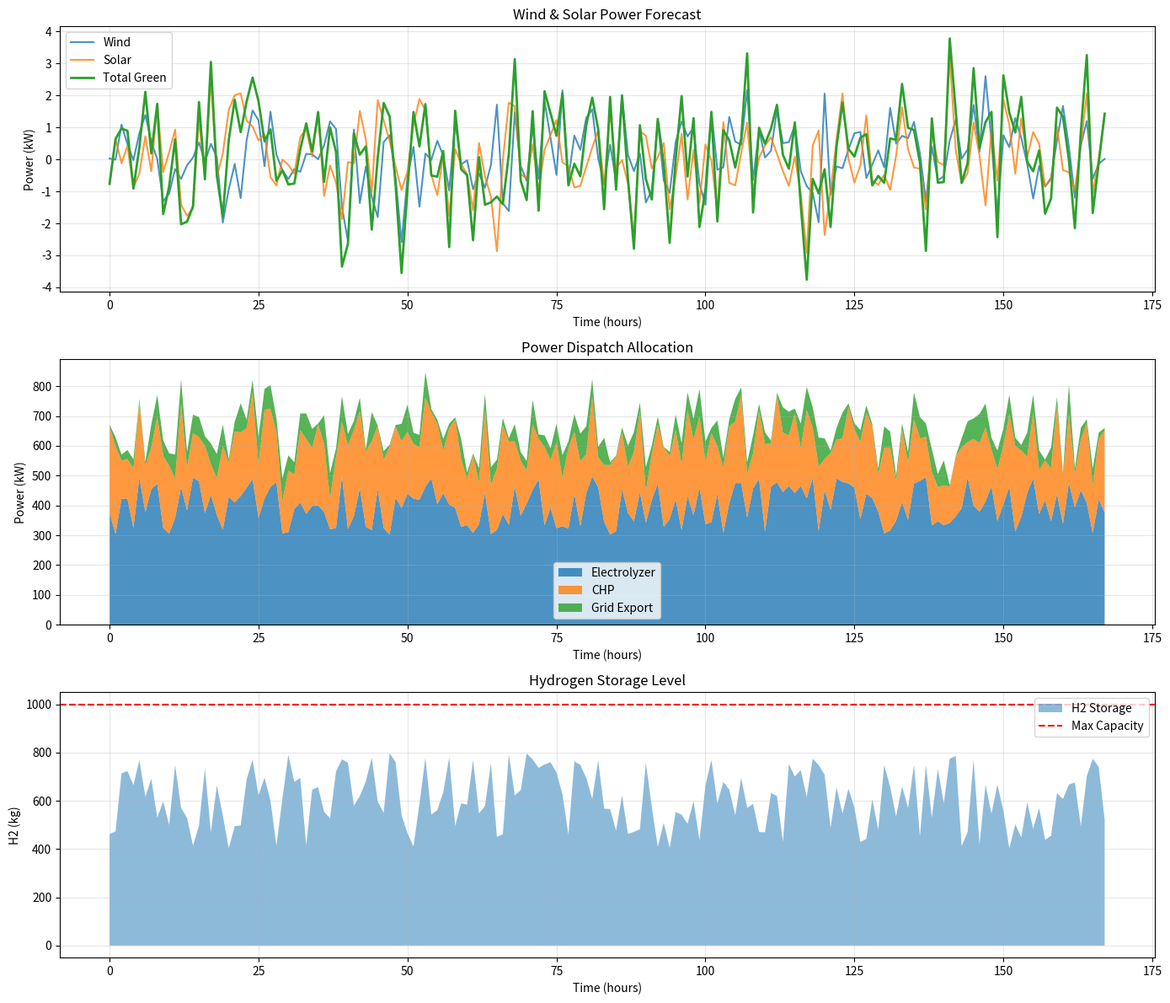
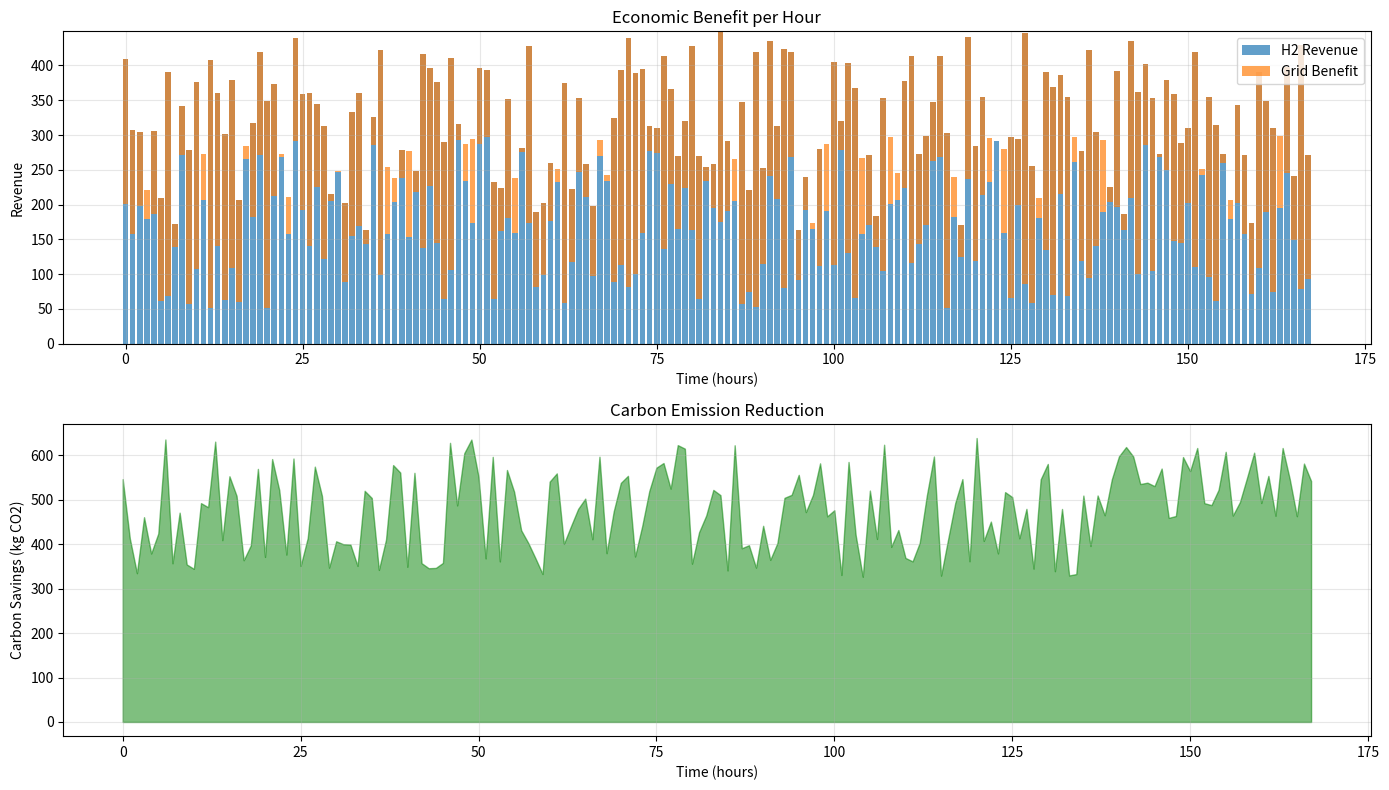

Source code (Python) for these figures, in order:
"""
系统评估器模块
评估多能互补系统的整体性能
"""

import numpy as np
import pandas as pd
import matplotlib.pyplot as plt
import os


class SystemEvaluator:
    """系统性能评估器"""

    def __init__(self, output_dir='results'):
        self.output_dir = output_dir
        os.makedirs(output_dir, exist_ok=True)

    def evaluate(self, dispatch_results, wind_forecast, solar_forecast):
        """
        评估系统整体性能

        参数:
            dispatch_results: 调度结果列表
            wind_forecast: 风电预测值
            solar_forecast: 光伏预测值

        返回:
            dict: 评估指标
        """
        if not dispatch_results:
            return self._default_metrics()

        df = pd.DataFrame(dispatch_results)

        # ========== 1. 能效指标 ==========
        # 绿电自用率
        green_used = df['electrolyzer_power'].sum() + df['chp_power'].sum()
        green_total = df['total_green_power'].sum()
        self_use_rate = green_used / green_total if green_total > 0 else 0

        # 弃风弃光率
        curtailment = df['grid_export'].sum() / green_total if green_total > 0 else 0

        # 系统综合能效（制氢+热电联产效率加权）
        h2_energy = df['h2_produced'].sum() * 33.3  # kWh/kg H2 (下界)
        chp_energy = df['chp_power'].sum()  # kWh
        total_useful = h2_energy + chp_energy
        overall_efficiency = total_useful / green_total if green_total > 0 else 0

        # ========== 2. 经济指标 ==========
        h2_revenue = df['h2_revenue'].sum()
        net_benefit = df['net_economic_benefit'].sum()
        grid_import_cost = (df.get('grid_import', pd.Series([0]*len(df))) * df.get('electricity_price', pd.Series([0.5]*len(df)))).sum()
        grid_export_revenue = (df.get('grid_export', pd.Series([0]*len(df))) * df.get('electricity_price', pd.Series([0.5]*len(df)))).sum()

        # ========== 3. 环保指标 ==========
        carbon_savings = df['carbon_savings'].sum()

        # ========== 4. 系统稳定性 ==========
        h2_storage_std = df['h2_storage_level'].std()
        h2_utilization = df['h2_produced'].mean() / 500 * 100  # 相对于额定容量的利用率

        # ========== 5. 评估结果 ==========
        metrics = {
            'overall_efficiency': overall_efficiency * 100,  # 百分比
            'self_use_rate': self_use_rate * 100,
            'curtailment_rate': curtailment * 100,
            'h2_production': df['h2_produced'].sum(),
            'chp_heat_total': df['chp_heat'].sum(),
            'h2_revenue': h2_revenue,
            'net_economic_benefit': net_benefit,
            'carbon_savings': carbon_savings,
            'grid_import_cost': grid_import_cost,
            'grid_export_revenue': grid_export_revenue,
            'h2_utilization': h2_utilization,
            'electrolyzer_utilization': df['electrolyzer_power'].mean() / 500 * 100,
            'chp_utilization': df['chp_power'].mean() / 300 * 100
        }

        # 打印评估结果
        self._print_metrics(metrics)

        # 生成可视化
        self._generate_plots(df, wind_forecast, solar_forecast)

        return metrics

    def _print_metrics(self, metrics):
        """打印评估指标"""
        print("\n" + "=" * 50)
        print("系统性能评估报告")
        print("=" * 50)
        print(f"【能效指标】")
        print(f"  系统综合能效: {metrics['overall_efficiency']:.2f}%")
        print(f"  绿电自用率: {metrics['self_use_rate']:.2f}%")
        print(f"  弃风弃光率: {metrics['curtailment_rate']:.2f}%")
        print(f"\n【生产指标】")
        print(f"  绿氢总产量: {metrics['h2_production']:.2f} kg")
        print(f"  热电联产产热: {metrics['chp_heat_total']:.2f} kWh")
        print(f"  电解槽利用率: {metrics['electrolyzer_utilization']:.2f}%")
        print(f"\n【经济指标】")
        print(f"  绿氢收益: {metrics['h2_revenue']:.2f} 元")
        print(f"  净经济效益: {metrics['net_economic_benefit']:.2f} 元")
        print(f"\n【环保指标】")
        print(f"  碳减排量: {metrics['carbon_savings']:.2f} kg CO2")
        print("=" * 50)

    def _generate_plots(self, df, wind_forecast, solar_forecast):
        """生成可视化图表"""
        # 确保数组格式正确
        wind_arr = np.array(wind_forecast)
        solar_arr = np.array(solar_forecast)
        n = min(len(wind_arr), len(solar_arr), len(df))

        # 图1: 功率调度时序图
        fig, axes = plt.subplots(3, 1, figsize=(14, 12))

        # 子图1: 风光预测
        ax1 = axes[0]
        hours = range(n)
        ax1.plot(hours, wind_arr[:n], label='Wind', alpha=0.8)
        ax1.plot(hours, solar_arr[:n], label='Solar', alpha=0.8)
        ax1.plot(hours, wind_arr[:n] + solar_arr[:n], label='Total Green', linewidth=2)
        ax1.set_xlabel('Time (hours)')
        ax1.set_ylabel('Power (kW)')
        ax1.set_title('Wind & Solar Power Forecast')
        ax1.legend()
        ax1.grid(True, alpha=0.3)

        # 子图2: 调度功率分配
        ax2 = axes[1]
        electrolyzer = df['electrolyzer_power'].values[:n] if 'electrolyzer_power' in df.columns else np.zeros(n)
        chp = df['chp_power'].values[:n] if 'chp_power' in df.columns else np.zeros(n)
        grid_exp = df['grid_export'].values[:n] if 'grid_export' in df.columns else np.zeros(n)
        ax2.stackplot(hours, electrolyzer, chp, grid_exp,
                      labels=['Electrolyzer', 'CHP', 'Grid Export'],
                      alpha=0.8)
        ax2.set_xlabel('Time (hours)')
        ax2.set_ylabel('Power (kW)')
        ax2.set_title('Power Dispatch Allocation')
        ax2.legend()
        ax2.grid(True, alpha=0.3)

        # 子图3: 储氢水平变化
        ax3 = axes[2]
        h2_storage = df['h2_storage_level'].values[:n] if 'h2_storage_level' in df.columns else np.zeros(n)
        ax3.fill_between(hours, 0, h2_storage, alpha=0.5, label='H2 Storage')
        ax3.axhline(y=1000, color='r', linestyle='--', label='Max Capacity')
        ax3.set_xlabel('Time (hours)')
        ax3.set_ylabel('H2 (kg)')
        ax3.set_title('Hydrogen Storage Level')
        ax3.legend()
        ax3.grid(True, alpha=0.3)

        plt.tight_layout()
        plt.savefig(os.path.join(self.output_dir, 'dispatch_overview.png'), dpi=150)
        print(f"dispatch_overview.png saved")

        # 图2: 经济与碳排放
        fig2, axes2 = plt.subplots(2, 1, figsize=(14, 8))

        # 经济收益
        ax_econ = axes2[0]
        h2_rev = df['h2_revenue'].values[:n] if 'h2_revenue' in df.columns else np.zeros(n)
        net_ben = df['net_economic_benefit'].values[:n] if 'net_economic_benefit' in df.columns else np.zeros(n)
        ax_econ.bar(hours, h2_rev, label='H2 Revenue', alpha=0.7)
        ax_econ.bar(hours, net_ben - h2_rev, bottom=h2_rev, label='Grid Benefit', alpha=0.7)
        ax_econ.set_xlabel('Time (hours)')
        ax_econ.set_ylabel('Revenue')
        ax_econ.set_title('Economic Benefit per Hour')
        ax_econ.legend()
        ax_econ.grid(True, alpha=0.3)

        # 碳减排
        ax_carbon = axes2[1]
        carbon = df['carbon_savings'].values[:n] if 'carbon_savings' in df.columns else np.zeros(n)
        ax_carbon.fill_between(hours, 0, carbon, alpha=0.5, color='green')
        ax_carbon.set_xlabel('Time (hours)')
        ax_carbon.set_ylabel('Carbon Savings (kg CO2)')
        ax_carbon.set_title('Carbon Emission Reduction')
        ax_carbon.grid(True, alpha=0.3)

        plt.tight_layout()
        plt.savefig(os.path.join(self.output_dir, 'economics_carbon.png'), dpi=150)
        print(f"economics_carbon.png saved")

        plt.close('all')

    def _default_metrics(self):
        """默认指标（当无数据时）"""
        return {
            'overall_efficiency': 0,
            'self_use_rate': 0,
            'curtailment_rate': 0,
            'h2_production': 0,
            'chp_heat_total': 0,
            'h2_revenue': 0,
            'net_economic_benefit': 0,
            'carbon_savings': 0
        }

    def compare_scenarios(self, scenario1_results, scenario2_results, scenario_names=None):
        """对比两个场景的性能"""
        metrics1 = self.evaluate(scenario1_results, [], [])
        metrics2 = self.evaluate(scenario2_results, [], [])

        if scenario_names is None:
            scenario_names = ['Scenario 1', 'Scenario 2']

        comparison = pd.DataFrame({
            'Metric': list(metrics1.keys()),
            scenario_names[0]: list(metrics1.values()),
            scenario_names[1]: list(metrics2.values())
        })

        comparison['Difference'] = comparison[scenario_names[1]] - comparison[scenario_names[0]]
        comparison['% Change'] = (comparison['Difference'] / comparison[scenario_names[0]] * 100).round(2)

        print("\n场景对比分析:")
        print(comparison.to_string(index=False))

        return comparison

    def generate_report(self, metrics, dispatch_results):
        """生成评估报告"""
        report = f"""
# 系统性能评估报告

## 1. 能效指标
| 指标 | 值 |
|------|-----|
| 系统综合能效 | {metrics['overall_efficiency']:.2f}% |
| 绿电自用率 | {metrics['self_use_rate']:.2f}% |
| 弃风弃光率 | {metrics['curtailment_rate']:.2f}% |

## 2. 生产指标
| 指标 | 值 |
|------|-----|
| 绿氢总产量 | {metrics['h2_production']:.2f} kg |
| 热电联产产热 | {metrics['chp_heat_total']:.2f} kWh |
| 电解槽利用率 | {metrics['electrolyzer_utilization']:.2f}% |
| 热电联产利用率 | {metrics['chp_utilization']:.2f}% |

## 3. 经济指标
| 指标 | 值 |
|------|-----|
| 绿氢收益 | {metrics['h2_revenue']:.2f} 元 |
| 净经济效益 | {metrics['net_economic_benefit']:.2f} 元 |
| 上网收益 | {metrics['grid_export_revenue']:.2f} 元 |
| 购电成本 | {metrics['grid_import_cost']:.2f} 元 |

## 4. 环保指标
| 指标 | 值 |
|------|-----|
| 碳减排量 | {metrics['carbon_savings']:.2f} kg CO2 |

## 5. 结论
该多能互补系统通过"绿电制氢+热电联产"的协同调度，实现了：
- **{metrics['self_use_rate']:.1f}%** 的绿电自用率
- 相比传统弃风弃光方案，减少了 **{metrics['curtailment_rate']:.1f}%** 的能源浪费
- 碳减排达 **{metrics['carbon_savings']:.1f} kg CO2**

## 6. 改进建议
1. 引入预测不确定性处理，降低弃风弃光率
2. 升级为强化学习调度，自适应优化调度策略
3. 引入多目标优化，平衡经济与环保目标
"""
        with open(os.path.join(self.output_dir, 'evaluation_report.md'), 'w') as f:
            f.write(report)

        print(f"✓ 评估报告已保存至 {self.output_dir}/evaluation_report.md")
        return report


if __name__ == '__main__':
    # 测试评估器
    evaluator = SystemEvaluator()

    # 模拟数据
    np.random.seed(42)
    n = 168  # 一周

    dispatch_results = []
    for i in range(n):
        result = {
            'electrolyzer_power': np.random.uniform(300, 500),
            'chp_power': np.random.uniform(100, 300),
            'total_green_power': np.random.uniform(400, 800),
            'h2_produced': np.random.uniform(5, 15),
            'chp_heat': np.random.uniform(40, 120),
            'h2_storage_level': np.random.uniform(400, 800),
            'grid_export': np.random.uniform(0, 100),
            'h2_revenue': np.random.uniform(150, 450),
            'net_economic_benefit': np.random.uniform(50, 300),
            'carbon_savings': np.random.uniform(320, 640)
        }
        dispatch_results.append(result)

    metrics = evaluator.evaluate(dispatch_results, np.random.randn(n), np.random.randn(n))
    print("\n评估完成！")
